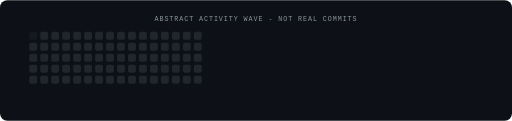
t = 0.00 s
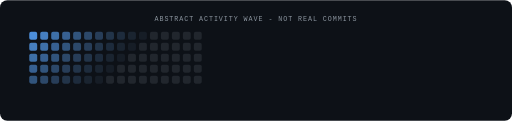
t = 0.72 s
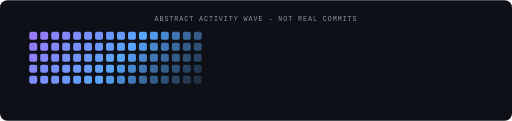
t = 1.47 s
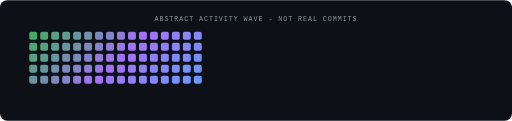
t = 2.24 s
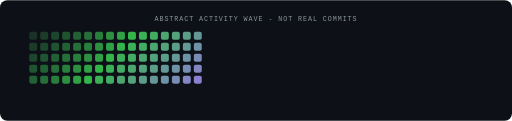
t = 2.99 s
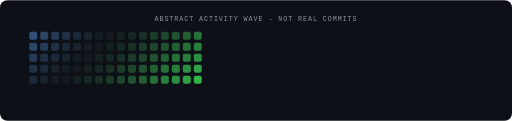
t = 3.64 s

The animated SVG that drew these frames (rendered in a browser with its animation timeline set to each time). Animation: 160 SMIL elements (animate=160); one cycle of 4.43 s, repeats indefinitely.

<svg xmlns="http://www.w3.org/2000/svg" viewBox="0 0 840 198" role="img" aria-labelledby="gt">
  <title id="gt">Diagonal wave across an abstract contribution-style grid</title>
  <rect width="840" height="198" fill="#0d1117" rx="12"/>
  <text x="420" y="34" text-anchor="middle" fill="#8b949e" font-family="ui-monospace,SFMono-Regular,Consolas,monospace" font-size="11" letter-spacing="0.14em">ABSTRACT ACTIVITY WAVE - NOT REAL COMMITS</text>
    <rect x="48" y="52" width="13" height="13" rx="3" fill="#21262d">
      <animate attributeName="fill" values="#21262d;#58a6ff;#a371f7;#39d353;#21262d" keyTimes="0;0.25;0.5;0.75;1" dur="3.2s" begin="0.0s" repeatCount="indefinite"/>
      <animate attributeName="opacity" values="0.35;1;1;0.85;0.35" keyTimes="0;0.25;0.5;0.75;1" dur="3.2s" begin="0.0s" repeatCount="indefinite"/>
    </rect>
    <rect x="66" y="52" width="13" height="13" rx="3" fill="#21262d">
      <animate attributeName="fill" values="#21262d;#58a6ff;#a371f7;#39d353;#21262d" keyTimes="0;0.25;0.5;0.75;1" dur="3.2s" begin="0.065s" repeatCount="indefinite"/>
      <animate attributeName="opacity" values="0.35;1;1;0.85;0.35" keyTimes="0;0.25;0.5;0.75;1" dur="3.2s" begin="0.065s" repeatCount="indefinite"/>
    </rect>
    <rect x="84" y="52" width="13" height="13" rx="3" fill="#21262d">
      <animate attributeName="fill" values="#21262d;#58a6ff;#a371f7;#39d353;#21262d" keyTimes="0;0.25;0.5;0.75;1" dur="3.2s" begin="0.13s" repeatCount="indefinite"/>
      <animate attributeName="opacity" values="0.35;1;1;0.85;0.35" keyTimes="0;0.25;0.5;0.75;1" dur="3.2s" begin="0.13s" repeatCount="indefinite"/>
    </rect>
    <rect x="102" y="52" width="13" height="13" rx="3" fill="#21262d">
      <animate attributeName="fill" values="#21262d;#58a6ff;#a371f7;#39d353;#21262d" keyTimes="0;0.25;0.5;0.75;1" dur="3.2s" begin="0.195s" repeatCount="indefinite"/>
      <animate attributeName="opacity" values="0.35;1;1;0.85;0.35" keyTimes="0;0.25;0.5;0.75;1" dur="3.2s" begin="0.195s" repeatCount="indefinite"/>
    </rect>
    <rect x="120" y="52" width="13" height="13" rx="3" fill="#21262d">
      <animate attributeName="fill" values="#21262d;#58a6ff;#a371f7;#39d353;#21262d" keyTimes="0;0.25;0.5;0.75;1" dur="3.2s" begin="0.26s" repeatCount="indefinite"/>
      <animate attributeName="opacity" values="0.35;1;1;0.85;0.35" keyTimes="0;0.25;0.5;0.75;1" dur="3.2s" begin="0.26s" repeatCount="indefinite"/>
    </rect>
    <rect x="138" y="52" width="13" height="13" rx="3" fill="#21262d">
      <animate attributeName="fill" values="#21262d;#58a6ff;#a371f7;#39d353;#21262d" keyTimes="0;0.25;0.5;0.75;1" dur="3.2s" begin="0.325s" repeatCount="indefinite"/>
      <animate attributeName="opacity" values="0.35;1;1;0.85;0.35" keyTimes="0;0.25;0.5;0.75;1" dur="3.2s" begin="0.325s" repeatCount="indefinite"/>
    </rect>
    <rect x="156" y="52" width="13" height="13" rx="3" fill="#21262d">
      <animate attributeName="fill" values="#21262d;#58a6ff;#a371f7;#39d353;#21262d" keyTimes="0;0.25;0.5;0.75;1" dur="3.2s" begin="0.39s" repeatCount="indefinite"/>
      <animate attributeName="opacity" values="0.35;1;1;0.85;0.35" keyTimes="0;0.25;0.5;0.75;1" dur="3.2s" begin="0.39s" repeatCount="indefinite"/>
    </rect>
    <rect x="174" y="52" width="13" height="13" rx="3" fill="#21262d">
      <animate attributeName="fill" values="#21262d;#58a6ff;#a371f7;#39d353;#21262d" keyTimes="0;0.25;0.5;0.75;1" dur="3.2s" begin="0.455s" repeatCount="indefinite"/>
      <animate attributeName="opacity" values="0.35;1;1;0.85;0.35" keyTimes="0;0.25;0.5;0.75;1" dur="3.2s" begin="0.455s" repeatCount="indefinite"/>
    </rect>
    <rect x="192" y="52" width="13" height="13" rx="3" fill="#21262d">
      <animate attributeName="fill" values="#21262d;#58a6ff;#a371f7;#39d353;#21262d" keyTimes="0;0.25;0.5;0.75;1" dur="3.2s" begin="0.52s" repeatCount="indefinite"/>
      <animate attributeName="opacity" values="0.35;1;1;0.85;0.35" keyTimes="0;0.25;0.5;0.75;1" dur="3.2s" begin="0.52s" repeatCount="indefinite"/>
    </rect>
    <rect x="210" y="52" width="13" height="13" rx="3" fill="#21262d">
      <animate attributeName="fill" values="#21262d;#58a6ff;#a371f7;#39d353;#21262d" keyTimes="0;0.25;0.5;0.75;1" dur="3.2s" begin="0.585s" repeatCount="indefinite"/>
      <animate attributeName="opacity" values="0.35;1;1;0.85;0.35" keyTimes="0;0.25;0.5;0.75;1" dur="3.2s" begin="0.585s" repeatCount="indefinite"/>
    </rect>
    <rect x="228" y="52" width="13" height="13" rx="3" fill="#21262d">
      <animate attributeName="fill" values="#21262d;#58a6ff;#a371f7;#39d353;#21262d" keyTimes="0;0.25;0.5;0.75;1" dur="3.2s" begin="0.65s" repeatCount="indefinite"/>
      <animate attributeName="opacity" values="0.35;1;1;0.85;0.35" keyTimes="0;0.25;0.5;0.75;1" dur="3.2s" begin="0.65s" repeatCount="indefinite"/>
    </rect>
    <rect x="246" y="52" width="13" height="13" rx="3" fill="#21262d">
      <animate attributeName="fill" values="#21262d;#58a6ff;#a371f7;#39d353;#21262d" keyTimes="0;0.25;0.5;0.75;1" dur="3.2s" begin="0.715s" repeatCount="indefinite"/>
      <animate attributeName="opacity" values="0.35;1;1;0.85;0.35" keyTimes="0;0.25;0.5;0.75;1" dur="3.2s" begin="0.715s" repeatCount="indefinite"/>
    </rect>
    <rect x="264" y="52" width="13" height="13" rx="3" fill="#21262d">
      <animate attributeName="fill" values="#21262d;#58a6ff;#a371f7;#39d353;#21262d" keyTimes="0;0.25;0.5;0.75;1" dur="3.2s" begin="0.78s" repeatCount="indefinite"/>
      <animate attributeName="opacity" values="0.35;1;1;0.85;0.35" keyTimes="0;0.25;0.5;0.75;1" dur="3.2s" begin="0.78s" repeatCount="indefinite"/>
    </rect>
    <rect x="282" y="52" width="13" height="13" rx="3" fill="#21262d">
      <animate attributeName="fill" values="#21262d;#58a6ff;#a371f7;#39d353;#21262d" keyTimes="0;0.25;0.5;0.75;1" dur="3.2s" begin="0.845s" repeatCount="indefinite"/>
      <animate attributeName="opacity" values="0.35;1;1;0.85;0.35" keyTimes="0;0.25;0.5;0.75;1" dur="3.2s" begin="0.845s" repeatCount="indefinite"/>
    </rect>
    <rect x="300" y="52" width="13" height="13" rx="3" fill="#21262d">
      <animate attributeName="fill" values="#21262d;#58a6ff;#a371f7;#39d353;#21262d" keyTimes="0;0.25;0.5;0.75;1" dur="3.2s" begin="0.91s" repeatCount="indefinite"/>
      <animate attributeName="opacity" values="0.35;1;1;0.85;0.35" keyTimes="0;0.25;0.5;0.75;1" dur="3.2s" begin="0.91s" repeatCount="indefinite"/>
    </rect>
    <rect x="318" y="52" width="13" height="13" rx="3" fill="#21262d">
      <animate attributeName="fill" values="#21262d;#58a6ff;#a371f7;#39d353;#21262d" keyTimes="0;0.25;0.5;0.75;1" dur="3.2s" begin="0.975s" repeatCount="indefinite"/>
      <animate attributeName="opacity" values="0.35;1;1;0.85;0.35" keyTimes="0;0.25;0.5;0.75;1" dur="3.2s" begin="0.975s" repeatCount="indefinite"/>
    </rect>
    <rect x="48" y="70" width="13" height="13" rx="3" fill="#21262d">
      <animate attributeName="fill" values="#21262d;#58a6ff;#a371f7;#39d353;#21262d" keyTimes="0;0.25;0.5;0.75;1" dur="3.2s" begin="0.065s" repeatCount="indefinite"/>
      <animate attributeName="opacity" values="0.35;1;1;0.85;0.35" keyTimes="0;0.25;0.5;0.75;1" dur="3.2s" begin="0.065s" repeatCount="indefinite"/>
    </rect>
    <rect x="66" y="70" width="13" height="13" rx="3" fill="#21262d">
      <animate attributeName="fill" values="#21262d;#58a6ff;#a371f7;#39d353;#21262d" keyTimes="0;0.25;0.5;0.75;1" dur="3.2s" begin="0.13s" repeatCount="indefinite"/>
      <animate attributeName="opacity" values="0.35;1;1;0.85;0.35" keyTimes="0;0.25;0.5;0.75;1" dur="3.2s" begin="0.13s" repeatCount="indefinite"/>
    </rect>
    <rect x="84" y="70" width="13" height="13" rx="3" fill="#21262d">
      <animate attributeName="fill" values="#21262d;#58a6ff;#a371f7;#39d353;#21262d" keyTimes="0;0.25;0.5;0.75;1" dur="3.2s" begin="0.195s" repeatCount="indefinite"/>
      <animate attributeName="opacity" values="0.35;1;1;0.85;0.35" keyTimes="0;0.25;0.5;0.75;1" dur="3.2s" begin="0.195s" repeatCount="indefinite"/>
    </rect>
    <rect x="102" y="70" width="13" height="13" rx="3" fill="#21262d">
      <animate attributeName="fill" values="#21262d;#58a6ff;#a371f7;#39d353;#21262d" keyTimes="0;0.25;0.5;0.75;1" dur="3.2s" begin="0.26s" repeatCount="indefinite"/>
      <animate attributeName="opacity" values="0.35;1;1;0.85;0.35" keyTimes="0;0.25;0.5;0.75;1" dur="3.2s" begin="0.26s" repeatCount="indefinite"/>
    </rect>
    <rect x="120" y="70" width="13" height="13" rx="3" fill="#21262d">
      <animate attributeName="fill" values="#21262d;#58a6ff;#a371f7;#39d353;#21262d" keyTimes="0;0.25;0.5;0.75;1" dur="3.2s" begin="0.325s" repeatCount="indefinite"/>
      <animate attributeName="opacity" values="0.35;1;1;0.85;0.35" keyTimes="0;0.25;0.5;0.75;1" dur="3.2s" begin="0.325s" repeatCount="indefinite"/>
    </rect>
    <rect x="138" y="70" width="13" height="13" rx="3" fill="#21262d">
      <animate attributeName="fill" values="#21262d;#58a6ff;#a371f7;#39d353;#21262d" keyTimes="0;0.25;0.5;0.75;1" dur="3.2s" begin="0.39s" repeatCount="indefinite"/>
      <animate attributeName="opacity" values="0.35;1;1;0.85;0.35" keyTimes="0;0.25;0.5;0.75;1" dur="3.2s" begin="0.39s" repeatCount="indefinite"/>
    </rect>
    <rect x="156" y="70" width="13" height="13" rx="3" fill="#21262d">
      <animate attributeName="fill" values="#21262d;#58a6ff;#a371f7;#39d353;#21262d" keyTimes="0;0.25;0.5;0.75;1" dur="3.2s" begin="0.455s" repeatCount="indefinite"/>
      <animate attributeName="opacity" values="0.35;1;1;0.85;0.35" keyTimes="0;0.25;0.5;0.75;1" dur="3.2s" begin="0.455s" repeatCount="indefinite"/>
    </rect>
    <rect x="174" y="70" width="13" height="13" rx="3" fill="#21262d">
      <animate attributeName="fill" values="#21262d;#58a6ff;#a371f7;#39d353;#21262d" keyTimes="0;0.25;0.5;0.75;1" dur="3.2s" begin="0.52s" repeatCount="indefinite"/>
      <animate attributeName="opacity" values="0.35;1;1;0.85;0.35" keyTimes="0;0.25;0.5;0.75;1" dur="3.2s" begin="0.52s" repeatCount="indefinite"/>
    </rect>
    <rect x="192" y="70" width="13" height="13" rx="3" fill="#21262d">
      <animate attributeName="fill" values="#21262d;#58a6ff;#a371f7;#39d353;#21262d" keyTimes="0;0.25;0.5;0.75;1" dur="3.2s" begin="0.585s" repeatCount="indefinite"/>
      <animate attributeName="opacity" values="0.35;1;1;0.85;0.35" keyTimes="0;0.25;0.5;0.75;1" dur="3.2s" begin="0.585s" repeatCount="indefinite"/>
    </rect>
    <rect x="210" y="70" width="13" height="13" rx="3" fill="#21262d">
      <animate attributeName="fill" values="#21262d;#58a6ff;#a371f7;#39d353;#21262d" keyTimes="0;0.25;0.5;0.75;1" dur="3.2s" begin="0.65s" repeatCount="indefinite"/>
      <animate attributeName="opacity" values="0.35;1;1;0.85;0.35" keyTimes="0;0.25;0.5;0.75;1" dur="3.2s" begin="0.65s" repeatCount="indefinite"/>
    </rect>
    <rect x="228" y="70" width="13" height="13" rx="3" fill="#21262d">
      <animate attributeName="fill" values="#21262d;#58a6ff;#a371f7;#39d353;#21262d" keyTimes="0;0.25;0.5;0.75;1" dur="3.2s" begin="0.715s" repeatCount="indefinite"/>
      <animate attributeName="opacity" values="0.35;1;1;0.85;0.35" keyTimes="0;0.25;0.5;0.75;1" dur="3.2s" begin="0.715s" repeatCount="indefinite"/>
    </rect>
    <rect x="246" y="70" width="13" height="13" rx="3" fill="#21262d">
      <animate attributeName="fill" values="#21262d;#58a6ff;#a371f7;#39d353;#21262d" keyTimes="0;0.25;0.5;0.75;1" dur="3.2s" begin="0.78s" repeatCount="indefinite"/>
      <animate attributeName="opacity" values="0.35;1;1;0.85;0.35" keyTimes="0;0.25;0.5;0.75;1" dur="3.2s" begin="0.78s" repeatCount="indefinite"/>
    </rect>
    <rect x="264" y="70" width="13" height="13" rx="3" fill="#21262d">
      <animate attributeName="fill" values="#21262d;#58a6ff;#a371f7;#39d353;#21262d" keyTimes="0;0.25;0.5;0.75;1" dur="3.2s" begin="0.845s" repeatCount="indefinite"/>
      <animate attributeName="opacity" values="0.35;1;1;0.85;0.35" keyTimes="0;0.25;0.5;0.75;1" dur="3.2s" begin="0.845s" repeatCount="indefinite"/>
    </rect>
    <rect x="282" y="70" width="13" height="13" rx="3" fill="#21262d">
      <animate attributeName="fill" values="#21262d;#58a6ff;#a371f7;#39d353;#21262d" keyTimes="0;0.25;0.5;0.75;1" dur="3.2s" begin="0.91s" repeatCount="indefinite"/>
      <animate attributeName="opacity" values="0.35;1;1;0.85;0.35" keyTimes="0;0.25;0.5;0.75;1" dur="3.2s" begin="0.91s" repeatCount="indefinite"/>
    </rect>
    <rect x="300" y="70" width="13" height="13" rx="3" fill="#21262d">
      <animate attributeName="fill" values="#21262d;#58a6ff;#a371f7;#39d353;#21262d" keyTimes="0;0.25;0.5;0.75;1" dur="3.2s" begin="0.975s" repeatCount="indefinite"/>
      <animate attributeName="opacity" values="0.35;1;1;0.85;0.35" keyTimes="0;0.25;0.5;0.75;1" dur="3.2s" begin="0.975s" repeatCount="indefinite"/>
    </rect>
    <rect x="318" y="70" width="13" height="13" rx="3" fill="#21262d">
      <animate attributeName="fill" values="#21262d;#58a6ff;#a371f7;#39d353;#21262d" keyTimes="0;0.25;0.5;0.75;1" dur="3.2s" begin="1.04s" repeatCount="indefinite"/>
      <animate attributeName="opacity" values="0.35;1;1;0.85;0.35" keyTimes="0;0.25;0.5;0.75;1" dur="3.2s" begin="1.04s" repeatCount="indefinite"/>
    </rect>
    <rect x="48" y="88" width="13" height="13" rx="3" fill="#21262d">
      <animate attributeName="fill" values="#21262d;#58a6ff;#a371f7;#39d353;#21262d" keyTimes="0;0.25;0.5;0.75;1" dur="3.2s" begin="0.13s" repeatCount="indefinite"/>
      <animate attributeName="opacity" values="0.35;1;1;0.85;0.35" keyTimes="0;0.25;0.5;0.75;1" dur="3.2s" begin="0.13s" repeatCount="indefinite"/>
    </rect>
    <rect x="66" y="88" width="13" height="13" rx="3" fill="#21262d">
      <animate attributeName="fill" values="#21262d;#58a6ff;#a371f7;#39d353;#21262d" keyTimes="0;0.25;0.5;0.75;1" dur="3.2s" begin="0.195s" repeatCount="indefinite"/>
      <animate attributeName="opacity" values="0.35;1;1;0.85;0.35" keyTimes="0;0.25;0.5;0.75;1" dur="3.2s" begin="0.195s" repeatCount="indefinite"/>
    </rect>
    <rect x="84" y="88" width="13" height="13" rx="3" fill="#21262d">
      <animate attributeName="fill" values="#21262d;#58a6ff;#a371f7;#39d353;#21262d" keyTimes="0;0.25;0.5;0.75;1" dur="3.2s" begin="0.26s" repeatCount="indefinite"/>
      <animate attributeName="opacity" values="0.35;1;1;0.85;0.35" keyTimes="0;0.25;0.5;0.75;1" dur="3.2s" begin="0.26s" repeatCount="indefinite"/>
    </rect>
    <rect x="102" y="88" width="13" height="13" rx="3" fill="#21262d">
      <animate attributeName="fill" values="#21262d;#58a6ff;#a371f7;#39d353;#21262d" keyTimes="0;0.25;0.5;0.75;1" dur="3.2s" begin="0.325s" repeatCount="indefinite"/>
      <animate attributeName="opacity" values="0.35;1;1;0.85;0.35" keyTimes="0;0.25;0.5;0.75;1" dur="3.2s" begin="0.325s" repeatCount="indefinite"/>
    </rect>
    <rect x="120" y="88" width="13" height="13" rx="3" fill="#21262d">
      <animate attributeName="fill" values="#21262d;#58a6ff;#a371f7;#39d353;#21262d" keyTimes="0;0.25;0.5;0.75;1" dur="3.2s" begin="0.39s" repeatCount="indefinite"/>
      <animate attributeName="opacity" values="0.35;1;1;0.85;0.35" keyTimes="0;0.25;0.5;0.75;1" dur="3.2s" begin="0.39s" repeatCount="indefinite"/>
    </rect>
    <rect x="138" y="88" width="13" height="13" rx="3" fill="#21262d">
      <animate attributeName="fill" values="#21262d;#58a6ff;#a371f7;#39d353;#21262d" keyTimes="0;0.25;0.5;0.75;1" dur="3.2s" begin="0.455s" repeatCount="indefinite"/>
      <animate attributeName="opacity" values="0.35;1;1;0.85;0.35" keyTimes="0;0.25;0.5;0.75;1" dur="3.2s" begin="0.455s" repeatCount="indefinite"/>
    </rect>
    <rect x="156" y="88" width="13" height="13" rx="3" fill="#21262d">
      <animate attributeName="fill" values="#21262d;#58a6ff;#a371f7;#39d353;#21262d" keyTimes="0;0.25;0.5;0.75;1" dur="3.2s" begin="0.52s" repeatCount="indefinite"/>
      <animate attributeName="opacity" values="0.35;1;1;0.85;0.35" keyTimes="0;0.25;0.5;0.75;1" dur="3.2s" begin="0.52s" repeatCount="indefinite"/>
    </rect>
    <rect x="174" y="88" width="13" height="13" rx="3" fill="#21262d">
      <animate attributeName="fill" values="#21262d;#58a6ff;#a371f7;#39d353;#21262d" keyTimes="0;0.25;0.5;0.75;1" dur="3.2s" begin="0.585s" repeatCount="indefinite"/>
      <animate attributeName="opacity" values="0.35;1;1;0.85;0.35" keyTimes="0;0.25;0.5;0.75;1" dur="3.2s" begin="0.585s" repeatCount="indefinite"/>
    </rect>
    <rect x="192" y="88" width="13" height="13" rx="3" fill="#21262d">
      <animate attributeName="fill" values="#21262d;#58a6ff;#a371f7;#39d353;#21262d" keyTimes="0;0.25;0.5;0.75;1" dur="3.2s" begin="0.65s" repeatCount="indefinite"/>
      <animate attributeName="opacity" values="0.35;1;1;0.85;0.35" keyTimes="0;0.25;0.5;0.75;1" dur="3.2s" begin="0.65s" repeatCount="indefinite"/>
    </rect>
    <rect x="210" y="88" width="13" height="13" rx="3" fill="#21262d">
      <animate attributeName="fill" values="#21262d;#58a6ff;#a371f7;#39d353;#21262d" keyTimes="0;0.25;0.5;0.75;1" dur="3.2s" begin="0.715s" repeatCount="indefinite"/>
      <animate attributeName="opacity" values="0.35;1;1;0.85;0.35" keyTimes="0;0.25;0.5;0.75;1" dur="3.2s" begin="0.715s" repeatCount="indefinite"/>
    </rect>
    <rect x="228" y="88" width="13" height="13" rx="3" fill="#21262d">
      <animate attributeName="fill" values="#21262d;#58a6ff;#a371f7;#39d353;#21262d" keyTimes="0;0.25;0.5;0.75;1" dur="3.2s" begin="0.78s" repeatCount="indefinite"/>
      <animate attributeName="opacity" values="0.35;1;1;0.85;0.35" keyTimes="0;0.25;0.5;0.75;1" dur="3.2s" begin="0.78s" repeatCount="indefinite"/>
    </rect>
    <rect x="246" y="88" width="13" height="13" rx="3" fill="#21262d">
      <animate attributeName="fill" values="#21262d;#58a6ff;#a371f7;#39d353;#21262d" keyTimes="0;0.25;0.5;0.75;1" dur="3.2s" begin="0.845s" repeatCount="indefinite"/>
      <animate attributeName="opacity" values="0.35;1;1;0.85;0.35" keyTimes="0;0.25;0.5;0.75;1" dur="3.2s" begin="0.845s" repeatCount="indefinite"/>
    </rect>
    <rect x="264" y="88" width="13" height="13" rx="3" fill="#21262d">
      <animate attributeName="fill" values="#21262d;#58a6ff;#a371f7;#39d353;#21262d" keyTimes="0;0.25;0.5;0.75;1" dur="3.2s" begin="0.91s" repeatCount="indefinite"/>
      <animate attributeName="opacity" values="0.35;1;1;0.85;0.35" keyTimes="0;0.25;0.5;0.75;1" dur="3.2s" begin="0.91s" repeatCount="indefinite"/>
    </rect>
    <rect x="282" y="88" width="13" height="13" rx="3" fill="#21262d">
      <animate attributeName="fill" values="#21262d;#58a6ff;#a371f7;#39d353;#21262d" keyTimes="0;0.25;0.5;0.75;1" dur="3.2s" begin="0.975s" repeatCount="indefinite"/>
      <animate attributeName="opacity" values="0.35;1;1;0.85;0.35" keyTimes="0;0.25;0.5;0.75;1" dur="3.2s" begin="0.975s" repeatCount="indefinite"/>
    </rect>
    <rect x="300" y="88" width="13" height="13" rx="3" fill="#21262d">
      <animate attributeName="fill" values="#21262d;#58a6ff;#a371f7;#39d353;#21262d" keyTimes="0;0.25;0.5;0.75;1" dur="3.2s" begin="1.04s" repeatCount="indefinite"/>
      <animate attributeName="opacity" values="0.35;1;1;0.85;0.35" keyTimes="0;0.25;0.5;0.75;1" dur="3.2s" begin="1.04s" repeatCount="indefinite"/>
    </rect>
    <rect x="318" y="88" width="13" height="13" rx="3" fill="#21262d">
      <animate attributeName="fill" values="#21262d;#58a6ff;#a371f7;#39d353;#21262d" keyTimes="0;0.25;0.5;0.75;1" dur="3.2s" begin="1.105s" repeatCount="indefinite"/>
      <animate attributeName="opacity" values="0.35;1;1;0.85;0.35" keyTimes="0;0.25;0.5;0.75;1" dur="3.2s" begin="1.105s" repeatCount="indefinite"/>
    </rect>
    <rect x="48" y="106" width="13" height="13" rx="3" fill="#21262d">
      <animate attributeName="fill" values="#21262d;#58a6ff;#a371f7;#39d353;#21262d" keyTimes="0;0.25;0.5;0.75;1" dur="3.2s" begin="0.195s" repeatCount="indefinite"/>
      <animate attributeName="opacity" values="0.35;1;1;0.85;0.35" keyTimes="0;0.25;0.5;0.75;1" dur="3.2s" begin="0.195s" repeatCount="indefinite"/>
    </rect>
    <rect x="66" y="106" width="13" height="13" rx="3" fill="#21262d">
      <animate attributeName="fill" values="#21262d;#58a6ff;#a371f7;#39d353;#21262d" keyTimes="0;0.25;0.5;0.75;1" dur="3.2s" begin="0.26s" repeatCount="indefinite"/>
      <animate attributeName="opacity" values="0.35;1;1;0.85;0.35" keyTimes="0;0.25;0.5;0.75;1" dur="3.2s" begin="0.26s" repeatCount="indefinite"/>
    </rect>
    <rect x="84" y="106" width="13" height="13" rx="3" fill="#21262d">
      <animate attributeName="fill" values="#21262d;#58a6ff;#a371f7;#39d353;#21262d" keyTimes="0;0.25;0.5;0.75;1" dur="3.2s" begin="0.325s" repeatCount="indefinite"/>
      <animate attributeName="opacity" values="0.35;1;1;0.85;0.35" keyTimes="0;0.25;0.5;0.75;1" dur="3.2s" begin="0.325s" repeatCount="indefinite"/>
    </rect>
    <rect x="102" y="106" width="13" height="13" rx="3" fill="#21262d">
      <animate attributeName="fill" values="#21262d;#58a6ff;#a371f7;#39d353;#21262d" keyTimes="0;0.25;0.5;0.75;1" dur="3.2s" begin="0.39s" repeatCount="indefinite"/>
      <animate attributeName="opacity" values="0.35;1;1;0.85;0.35" keyTimes="0;0.25;0.5;0.75;1" dur="3.2s" begin="0.39s" repeatCount="indefinite"/>
    </rect>
    <rect x="120" y="106" width="13" height="13" rx="3" fill="#21262d">
      <animate attributeName="fill" values="#21262d;#58a6ff;#a371f7;#39d353;#21262d" keyTimes="0;0.25;0.5;0.75;1" dur="3.2s" begin="0.455s" repeatCount="indefinite"/>
      <animate attributeName="opacity" values="0.35;1;1;0.85;0.35" keyTimes="0;0.25;0.5;0.75;1" dur="3.2s" begin="0.455s" repeatCount="indefinite"/>
    </rect>
    <rect x="138" y="106" width="13" height="13" rx="3" fill="#21262d">
      <animate attributeName="fill" values="#21262d;#58a6ff;#a371f7;#39d353;#21262d" keyTimes="0;0.25;0.5;0.75;1" dur="3.2s" begin="0.52s" repeatCount="indefinite"/>
      <animate attributeName="opacity" values="0.35;1;1;0.85;0.35" keyTimes="0;0.25;0.5;0.75;1" dur="3.2s" begin="0.52s" repeatCount="indefinite"/>
    </rect>
    <rect x="156" y="106" width="13" height="13" rx="3" fill="#21262d">
      <animate attributeName="fill" values="#21262d;#58a6ff;#a371f7;#39d353;#21262d" keyTimes="0;0.25;0.5;0.75;1" dur="3.2s" begin="0.585s" repeatCount="indefinite"/>
      <animate attributeName="opacity" values="0.35;1;1;0.85;0.35" keyTimes="0;0.25;0.5;0.75;1" dur="3.2s" begin="0.585s" repeatCount="indefinite"/>
    </rect>
    <rect x="174" y="106" width="13" height="13" rx="3" fill="#21262d">
      <animate attributeName="fill" values="#21262d;#58a6ff;#a371f7;#39d353;#21262d" keyTimes="0;0.25;0.5;0.75;1" dur="3.2s" begin="0.65s" repeatCount="indefinite"/>
      <animate attributeName="opacity" values="0.35;1;1;0.85;0.35" keyTimes="0;0.25;0.5;0.75;1" dur="3.2s" begin="0.65s" repeatCount="indefinite"/>
    </rect>
    <rect x="192" y="106" width="13" height="13" rx="3" fill="#21262d">
      <animate attributeName="fill" values="#21262d;#58a6ff;#a371f7;#39d353;#21262d" keyTimes="0;0.25;0.5;0.75;1" dur="3.2s" begin="0.715s" repeatCount="indefinite"/>
      <animate attributeName="opacity" values="0.35;1;1;0.85;0.35" keyTimes="0;0.25;0.5;0.75;1" dur="3.2s" begin="0.715s" repeatCount="indefinite"/>
    </rect>
    <rect x="210" y="106" width="13" height="13" rx="3" fill="#21262d">
      <animate attributeName="fill" values="#21262d;#58a6ff;#a371f7;#39d353;#21262d" keyTimes="0;0.25;0.5;0.75;1" dur="3.2s" begin="0.78s" repeatCount="indefinite"/>
      <animate attributeName="opacity" values="0.35;1;1;0.85;0.35" keyTimes="0;0.25;0.5;0.75;1" dur="3.2s" begin="0.78s" repeatCount="indefinite"/>
    </rect>
    <rect x="228" y="106" width="13" height="13" rx="3" fill="#21262d">
      <animate attributeName="fill" values="#21262d;#58a6ff;#a371f7;#39d353;#21262d" keyTimes="0;0.25;0.5;0.75;1" dur="3.2s" begin="0.845s" repeatCount="indefinite"/>
      <animate attributeName="opacity" values="0.35;1;1;0.85;0.35" keyTimes="0;0.25;0.5;0.75;1" dur="3.2s" begin="0.845s" repeatCount="indefinite"/>
    </rect>
    <rect x="246" y="106" width="13" height="13" rx="3" fill="#21262d">
      <animate attributeName="fill" values="#21262d;#58a6ff;#a371f7;#39d353;#21262d" keyTimes="0;0.25;0.5;0.75;1" dur="3.2s" begin="0.91s" repeatCount="indefinite"/>
      <animate attributeName="opacity" values="0.35;1;1;0.85;0.35" keyTimes="0;0.25;0.5;0.75;1" dur="3.2s" begin="0.91s" repeatCount="indefinite"/>
    </rect>
    <rect x="264" y="106" width="13" height="13" rx="3" fill="#21262d">
      <animate attributeName="fill" values="#21262d;#58a6ff;#a371f7;#39d353;#21262d" keyTimes="0;0.25;0.5;0.75;1" dur="3.2s" begin="0.975s" repeatCount="indefinite"/>
      <animate attributeName="opacity" values="0.35;1;1;0.85;0.35" keyTimes="0;0.25;0.5;0.75;1" dur="3.2s" begin="0.975s" repeatCount="indefinite"/>
    </rect>
    <rect x="282" y="106" width="13" height="13" rx="3" fill="#21262d">
      <animate attributeName="fill" values="#21262d;#58a6ff;#a371f7;#39d353;#21262d" keyTimes="0;0.25;0.5;0.75;1" dur="3.2s" begin="1.04s" repeatCount="indefinite"/>
      <animate attributeName="opacity" values="0.35;1;1;0.85;0.35" keyTimes="0;0.25;0.5;0.75;1" dur="3.2s" begin="1.04s" repeatCount="indefinite"/>
    </rect>
    <rect x="300" y="106" width="13" height="13" rx="3" fill="#21262d">
      <animate attributeName="fill" values="#21262d;#58a6ff;#a371f7;#39d353;#21262d" keyTimes="0;0.25;0.5;0.75;1" dur="3.2s" begin="1.105s" repeatCount="indefinite"/>
      <animate attributeName="opacity" values="0.35;1;1;0.85;0.35" keyTimes="0;0.25;0.5;0.75;1" dur="3.2s" begin="1.105s" repeatCount="indefinite"/>
    </rect>
    <rect x="318" y="106" width="13" height="13" rx="3" fill="#21262d">
      <animate attributeName="fill" values="#21262d;#58a6ff;#a371f7;#39d353;#21262d" keyTimes="0;0.25;0.5;0.75;1" dur="3.2s" begin="1.17s" repeatCount="indefinite"/>
      <animate attributeName="opacity" values="0.35;1;1;0.85;0.35" keyTimes="0;0.25;0.5;0.75;1" dur="3.2s" begin="1.17s" repeatCount="indefinite"/>
    </rect>
    <rect x="48" y="124" width="13" height="13" rx="3" fill="#21262d">
      <animate attributeName="fill" values="#21262d;#58a6ff;#a371f7;#39d353;#21262d" keyTimes="0;0.25;0.5;0.75;1" dur="3.2s" begin="0.26s" repeatCount="indefinite"/>
      <animate attributeName="opacity" values="0.35;1;1;0.85;0.35" keyTimes="0;0.25;0.5;0.75;1" dur="3.2s" begin="0.26s" repeatCount="indefinite"/>
    </rect>
    <rect x="66" y="124" width="13" height="13" rx="3" fill="#21262d">
      <animate attributeName="fill" values="#21262d;#58a6ff;#a371f7;#39d353;#21262d" keyTimes="0;0.25;0.5;0.75;1" dur="3.2s" begin="0.325s" repeatCount="indefinite"/>
      <animate attributeName="opacity" values="0.35;1;1;0.85;0.35" keyTimes="0;0.25;0.5;0.75;1" dur="3.2s" begin="0.325s" repeatCount="indefinite"/>
    </rect>
    <rect x="84" y="124" width="13" height="13" rx="3" fill="#21262d">
      <animate attributeName="fill" values="#21262d;#58a6ff;#a371f7;#39d353;#21262d" keyTimes="0;0.25;0.5;0.75;1" dur="3.2s" begin="0.39s" repeatCount="indefinite"/>
      <animate attributeName="opacity" values="0.35;1;1;0.85;0.35" keyTimes="0;0.25;0.5;0.75;1" dur="3.2s" begin="0.39s" repeatCount="indefinite"/>
    </rect>
    <rect x="102" y="124" width="13" height="13" rx="3" fill="#21262d">
      <animate attributeName="fill" values="#21262d;#58a6ff;#a371f7;#39d353;#21262d" keyTimes="0;0.25;0.5;0.75;1" dur="3.2s" begin="0.455s" repeatCount="indefinite"/>
      <animate attributeName="opacity" values="0.35;1;1;0.85;0.35" keyTimes="0;0.25;0.5;0.75;1" dur="3.2s" begin="0.455s" repeatCount="indefinite"/>
    </rect>
    <rect x="120" y="124" width="13" height="13" rx="3" fill="#21262d">
      <animate attributeName="fill" values="#21262d;#58a6ff;#a371f7;#39d353;#21262d" keyTimes="0;0.25;0.5;0.75;1" dur="3.2s" begin="0.52s" repeatCount="indefinite"/>
      <animate attributeName="opacity" values="0.35;1;1;0.85;0.35" keyTimes="0;0.25;0.5;0.75;1" dur="3.2s" begin="0.52s" repeatCount="indefinite"/>
    </rect>
    <rect x="138" y="124" width="13" height="13" rx="3" fill="#21262d">
      <animate attributeName="fill" values="#21262d;#58a6ff;#a371f7;#39d353;#21262d" keyTimes="0;0.25;0.5;0.75;1" dur="3.2s" begin="0.585s" repeatCount="indefinite"/>
      <animate attributeName="opacity" values="0.35;1;1;0.85;0.35" keyTimes="0;0.25;0.5;0.75;1" dur="3.2s" begin="0.585s" repeatCount="indefinite"/>
    </rect>
    <rect x="156" y="124" width="13" height="13" rx="3" fill="#21262d">
      <animate attributeName="fill" values="#21262d;#58a6ff;#a371f7;#39d353;#21262d" keyTimes="0;0.25;0.5;0.75;1" dur="3.2s" begin="0.65s" repeatCount="indefinite"/>
      <animate attributeName="opacity" values="0.35;1;1;0.85;0.35" keyTimes="0;0.25;0.5;0.75;1" dur="3.2s" begin="0.65s" repeatCount="indefinite"/>
    </rect>
    <rect x="174" y="124" width="13" height="13" rx="3" fill="#21262d">
      <animate attributeName="fill" values="#21262d;#58a6ff;#a371f7;#39d353;#21262d" keyTimes="0;0.25;0.5;0.75;1" dur="3.2s" begin="0.715s" repeatCount="indefinite"/>
      <animate attributeName="opacity" values="0.35;1;1;0.85;0.35" keyTimes="0;0.25;0.5;0.75;1" dur="3.2s" begin="0.715s" repeatCount="indefinite"/>
    </rect>
    <rect x="192" y="124" width="13" height="13" rx="3" fill="#21262d">
      <animate attributeName="fill" values="#21262d;#58a6ff;#a371f7;#39d353;#21262d" keyTimes="0;0.25;0.5;0.75;1" dur="3.2s" begin="0.78s" repeatCount="indefinite"/>
      <animate attributeName="opacity" values="0.35;1;1;0.85;0.35" keyTimes="0;0.25;0.5;0.75;1" dur="3.2s" begin="0.78s" repeatCount="indefinite"/>
    </rect>
    <rect x="210" y="124" width="13" height="13" rx="3" fill="#21262d">
      <animate attributeName="fill" values="#21262d;#58a6ff;#a371f7;#39d353;#21262d" keyTimes="0;0.25;0.5;0.75;1" dur="3.2s" begin="0.845s" repeatCount="indefinite"/>
      <animate attributeName="opacity" values="0.35;1;1;0.85;0.35" keyTimes="0;0.25;0.5;0.75;1" dur="3.2s" begin="0.845s" repeatCount="indefinite"/>
    </rect>
    <rect x="228" y="124" width="13" height="13" rx="3" fill="#21262d">
      <animate attributeName="fill" values="#21262d;#58a6ff;#a371f7;#39d353;#21262d" keyTimes="0;0.25;0.5;0.75;1" dur="3.2s" begin="0.91s" repeatCount="indefinite"/>
      <animate attributeName="opacity" values="0.35;1;1;0.85;0.35" keyTimes="0;0.25;0.5;0.75;1" dur="3.2s" begin="0.91s" repeatCount="indefinite"/>
    </rect>
    <rect x="246" y="124" width="13" height="13" rx="3" fill="#21262d">
      <animate attributeName="fill" values="#21262d;#58a6ff;#a371f7;#39d353;#21262d" keyTimes="0;0.25;0.5;0.75;1" dur="3.2s" begin="0.975s" repeatCount="indefinite"/>
      <animate attributeName="opacity" values="0.35;1;1;0.85;0.35" keyTimes="0;0.25;0.5;0.75;1" dur="3.2s" begin="0.975s" repeatCount="indefinite"/>
    </rect>
    <rect x="264" y="124" width="13" height="13" rx="3" fill="#21262d">
      <animate attributeName="fill" values="#21262d;#58a6ff;#a371f7;#39d353;#21262d" keyTimes="0;0.25;0.5;0.75;1" dur="3.2s" begin="1.04s" repeatCount="indefinite"/>
      <animate attributeName="opacity" values="0.35;1;1;0.85;0.35" keyTimes="0;0.25;0.5;0.75;1" dur="3.2s" begin="1.04s" repeatCount="indefinite"/>
    </rect>
    <rect x="282" y="124" width="13" height="13" rx="3" fill="#21262d">
      <animate attributeName="fill" values="#21262d;#58a6ff;#a371f7;#39d353;#21262d" keyTimes="0;0.25;0.5;0.75;1" dur="3.2s" begin="1.105s" repeatCount="indefinite"/>
      <animate attributeName="opacity" values="0.35;1;1;0.85;0.35" keyTimes="0;0.25;0.5;0.75;1" dur="3.2s" begin="1.105s" repeatCount="indefinite"/>
    </rect>
    <rect x="300" y="124" width="13" height="13" rx="3" fill="#21262d">
      <animate attributeName="fill" values="#21262d;#58a6ff;#a371f7;#39d353;#21262d" keyTimes="0;0.25;0.5;0.75;1" dur="3.2s" begin="1.17s" repeatCount="indefinite"/>
      <animate attributeName="opacity" values="0.35;1;1;0.85;0.35" keyTimes="0;0.25;0.5;0.75;1" dur="3.2s" begin="1.17s" repeatCount="indefinite"/>
    </rect>
    <rect x="318" y="124" width="13" height="13" rx="3" fill="#21262d">
      <animate attributeName="fill" values="#21262d;#58a6ff;#a371f7;#39d353;#21262d" keyTimes="0;0.25;0.5;0.75;1" dur="3.2s" begin="1.235s" repeatCount="indefinite"/>
      <animate attributeName="opacity" values="0.35;1;1;0.85;0.35" keyTimes="0;0.25;0.5;0.75;1" dur="3.2s" begin="1.235s" repeatCount="indefinite"/>
    </rect>
</svg>
